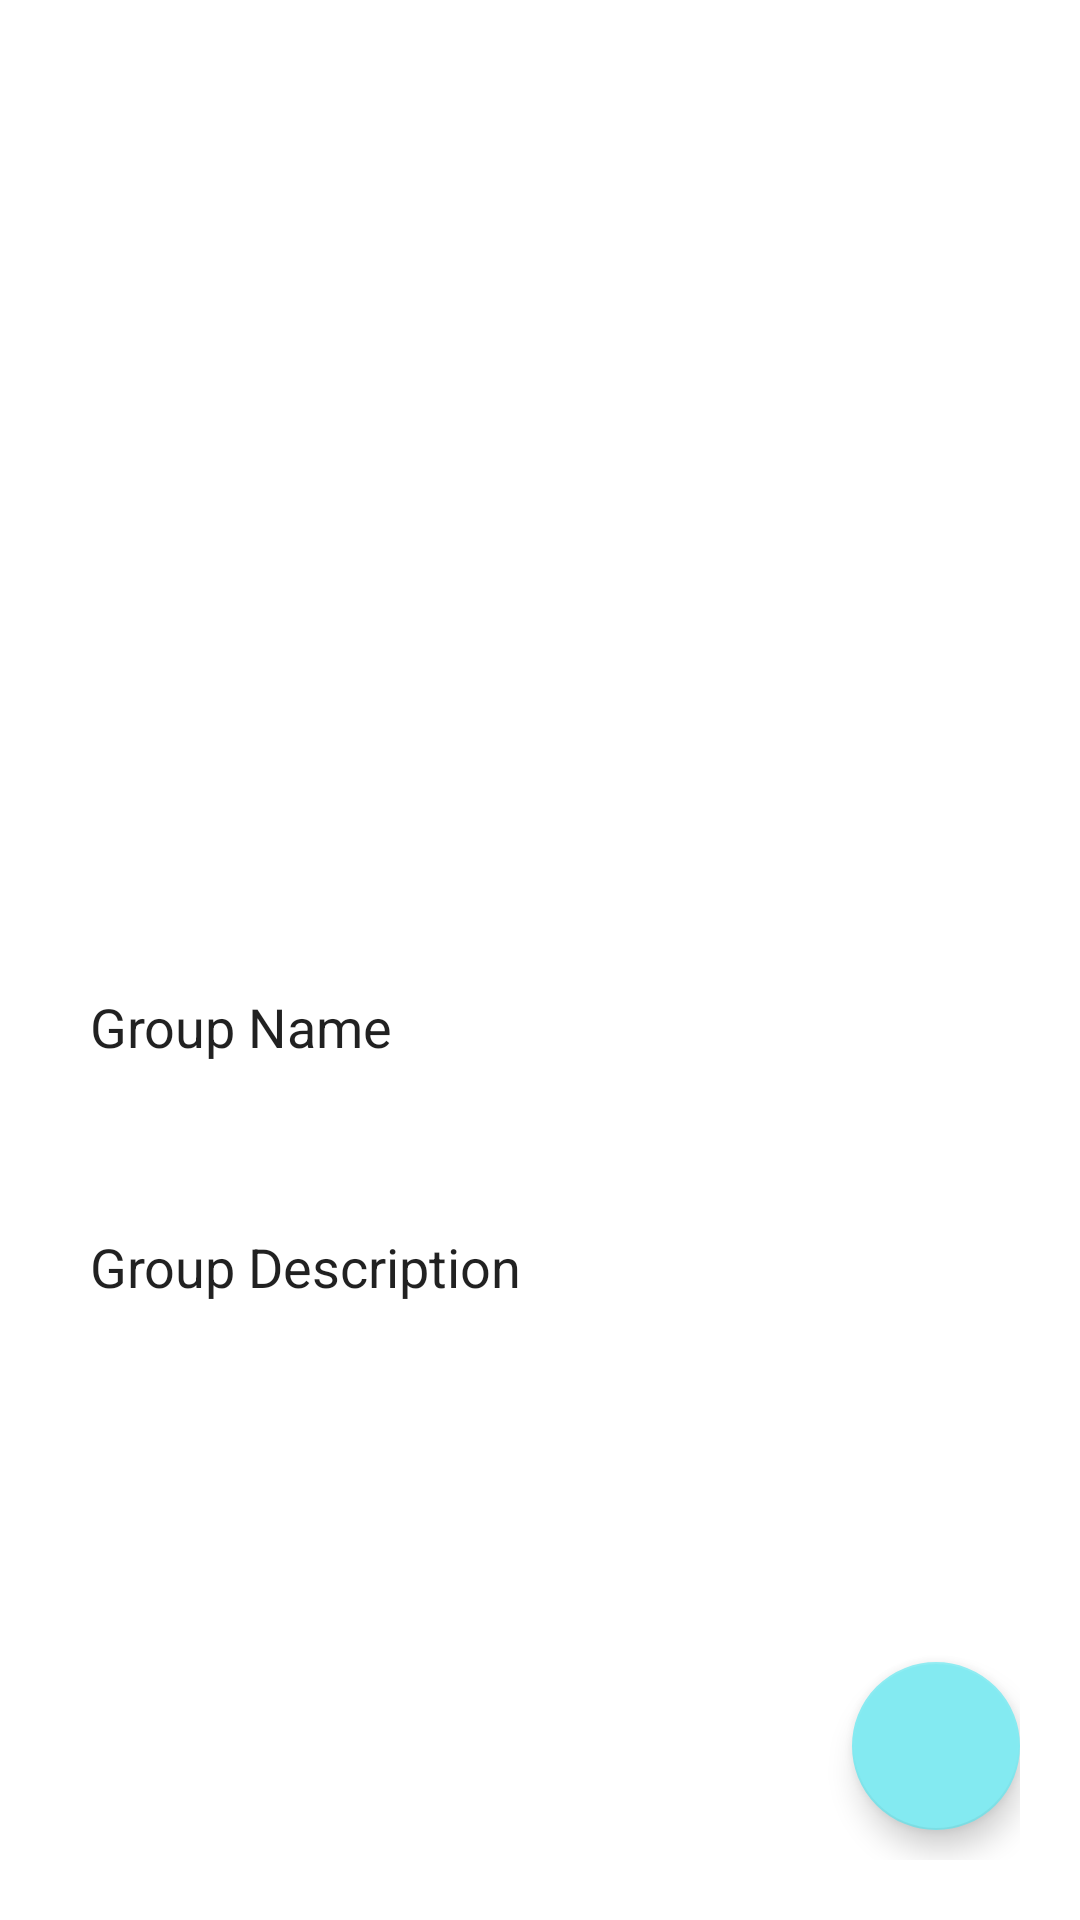

Write the Android layout XML for this screen, with the resource values it uses.
<!-- AndroidManifest.xml: application theme Theme.JusTalk_Main -->
<!-- res/layout/activity_create_group.xml -->
<?xml version="1.0" encoding="utf-8"?>
<RelativeLayout xmlns:android="http://schemas.android.com/apk/res/android"
    xmlns:app="http://schemas.android.com/apk/res-auto"
    xmlns:tools="http://schemas.android.com/tools"
    android:layout_width="match_parent"
    android:layout_height="match_parent"
    android:padding="20dp"

    tools:context=".create_group">

    <com.google.android.material.imageview.ShapeableImageView
        android:layout_centerHorizontal="true"
        android:layout_marginTop="150dp"
        android:layout_width="100dp"
        android:layout_height="100dp"
        android:id="@+id/groupicon"
        android:src="@drawable/ic_profile_black"/>


    <EditText
        android:id="@+id/grouptitle"
        android:layout_width="match_parent"
        android:layout_height="wrap_content"
        android:layout_marginTop="300dp"
        android:background="#ffffff"
        android:padding="10dp"
        android:text="Group Name">
    </EditText>
    <EditText
        android:id="@+id/groupDescription"
        android:minHeight="200dp"
        android:gravity="top"
        android:inputType="textImeMultiLine"
        android:layout_width="match_parent"
        android:layout_height="wrap_content"
        android:background="#ffffff"
        android:layout_marginTop="380dp"
        android:padding="10dp"
        android:text="Group Description">
    </EditText>

    <com.google.android.material.floatingactionbutton.FloatingActionButton
        android:id="@+id/creategroupBtn"
        android:layout_width="wrap_content"
        android:layout_height="wrap_content"
        android:background="#FFC09D"
        android:layout_alignParentBottom="true"
        android:layout_marginBottom="10dp"
        android:src="@drawable/ic_users_black"
        android:layout_alignParentRight="true">

    </com.google.android.material.floatingactionbutton.FloatingActionButton>
</RelativeLayout>
<!-- resources referenced by this layout -->
<resources>
  <style name="Theme.JusTalk_Main" parent="Theme.MaterialComponents.DayNight.DarkActionBar">
          
          <item name="colorPrimary">@color/theme_blue</item>
          <item name="colorPrimaryVariant">@color/purple_700</item>
          <item name="colorOnPrimary">@color/white</item>
          
          <item name="colorSecondary">@color/theme_blue_light</item>
          <item name="colorSecondaryVariant">@color/teal_700</item>
          <item name="colorOnSecondary">@color/black</item>
          
          <item name="android:statusBarColor" tools:targetApi="l">?attr/colorPrimaryVariant</item>
          
      </style>
  <color name="theme_blue">#63a4ff</color>
  <color name="purple_700">#FF3700B3</color>
  <color name="white">#FFFFFFFF</color>
  <color name="theme_blue_light">#83eaf1</color>
  <color name="teal_700">#FF018786</color>
  <color name="black">#FF000000</color>
</resources>
